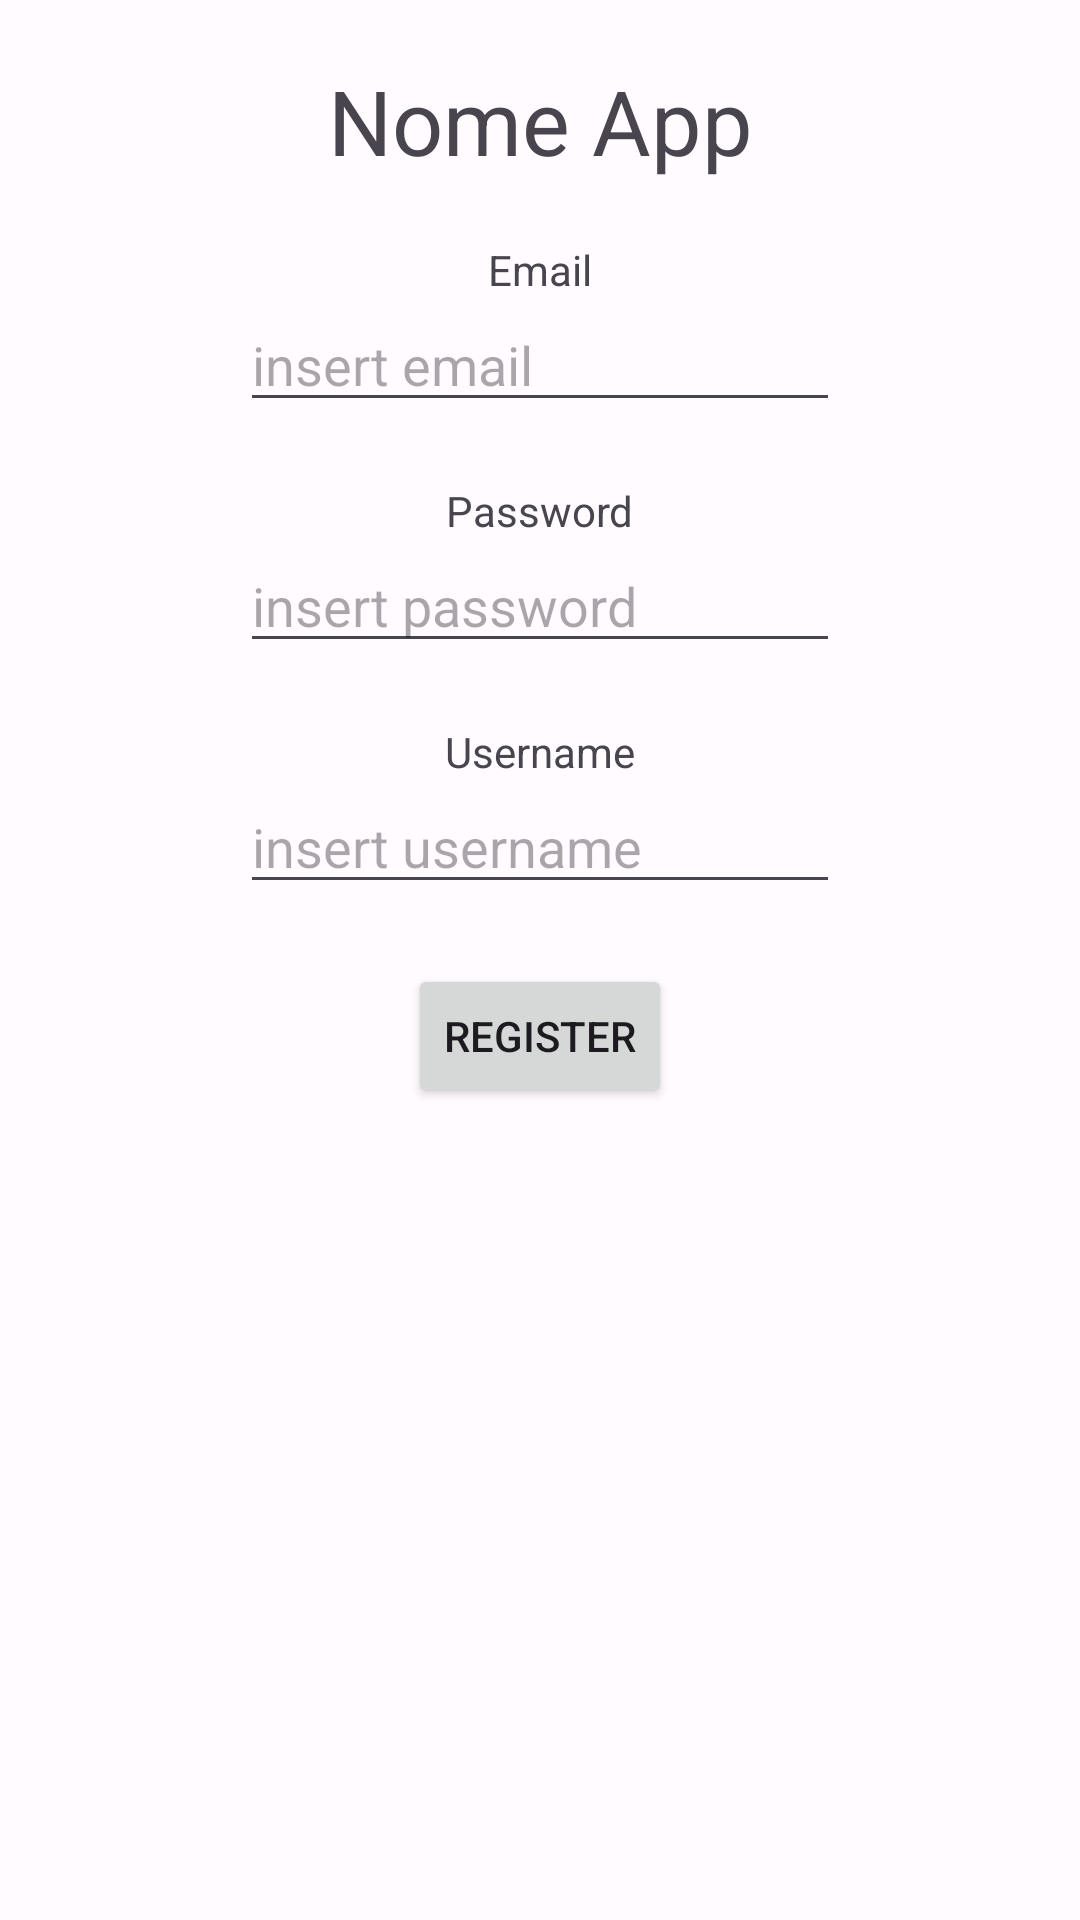

This screen was rendered from an Android layout file. Write that file and the resources it references.
<!-- AndroidManifest.xml: application theme Theme.MD3 -->
<!-- res/layout/activity_register.xml -->
<?xml version="1.0" encoding="utf-8"?>
<androidx.constraintlayout.widget.ConstraintLayout xmlns:android="http://schemas.android.com/apk/res/android"
    xmlns:app="http://schemas.android.com/apk/res-auto"
    xmlns:tools="http://schemas.android.com/tools"
    android:layout_width="match_parent"
    android:layout_height="match_parent"
    tools:context=".LoginActivity">

    <TextView
        android:id="@+id/loginTitle"
        android:layout_width="wrap_content"
        android:layout_height="wrap_content"
        android:layout_marginTop="20dp"
        app:layout_constraintTop_toTopOf="parent"
        app:layout_constraintStart_toStartOf="parent"
        app:layout_constraintEnd_toEndOf="parent"
        android:text="Nome App"
        android:textSize="30sp"/>

    <TextView
        android:id="@+id/loginUser"
        android:layout_width="wrap_content"
        android:layout_height="wrap_content"
        android:layout_marginTop="20dp"
        android:text="Email"
        app:layout_constraintTop_toBottomOf="@id/loginTitle"
        app:layout_constraintStart_toStartOf="parent"
        app:layout_constraintEnd_toEndOf="parent"/>

    <EditText
        android:id="@+id/emailText"
        android:layout_width="200dp"
        android:layout_height="wrap_content"
        android:hint="insert email"
        app:layout_constraintTop_toBottomOf="@id/loginUser"
        app:layout_constraintStart_toStartOf="parent"
        app:layout_constraintEnd_toEndOf="parent"/>

    <TextView
        android:id="@+id/loginPass"
        android:layout_width="wrap_content"
        android:layout_height="wrap_content"
        android:layout_marginTop="20dp"
        android:text="Password"
        app:layout_constraintTop_toBottomOf="@id/emailText"
        app:layout_constraintStart_toStartOf="parent"
        app:layout_constraintEnd_toEndOf="parent"/>

    <EditText
        android:id="@+id/passText"
        android:layout_width="200dp"
        android:layout_height="wrap_content"
        android:hint="insert password"
        android:inputType="textPassword"
        app:layout_constraintTop_toBottomOf="@id/loginPass"
        app:layout_constraintStart_toStartOf="parent"
        app:layout_constraintEnd_toEndOf="parent"/>

    <TextView
        android:id="@+id/loginName"
        android:layout_width="wrap_content"
        android:layout_height="wrap_content"
        android:layout_marginTop="20dp"
        android:text="Username"
        app:layout_constraintTop_toBottomOf="@id/passText"
        app:layout_constraintStart_toStartOf="parent"
        app:layout_constraintEnd_toEndOf="parent"/>

    <EditText
        android:id="@+id/nameText"
        android:layout_width="200dp"
        android:layout_height="wrap_content"
        android:hint="insert username"
        app:layout_constraintTop_toBottomOf="@id/loginName"
        app:layout_constraintStart_toStartOf="parent"
        app:layout_constraintEnd_toEndOf="parent"/>

    <Button
        android:id="@+id/registerButton"
        android:layout_width="wrap_content"
        android:layout_height="wrap_content"
        android:layout_marginTop="20dp"
        android:text="Register"
        app:layout_constraintTop_toBottomOf="@id/nameText"
        app:layout_constraintStart_toStartOf="parent"
        app:layout_constraintEnd_toEndOf="parent"/>


</androidx.constraintlayout.widget.ConstraintLayout>
<!-- resources referenced by this layout -->
<resources>
  <style name="Theme.MD3" parent="Theme.Material3.Light.NoActionBar">
          <item name="colorPrimary">@color/md_theme_light_primary</item>
          <item name="colorOnPrimary">@color/md_theme_light_onPrimary</item>
          <item name="colorPrimaryContainer">@color/md_theme_light_primaryContainer</item>
          <item name="colorOnPrimaryContainer">@color/md_theme_light_onPrimaryContainer</item>
          <item name="colorSecondary">@color/md_theme_light_secondary</item>
          <item name="colorOnSecondary">@color/md_theme_light_onSecondary</item>
          <item name="colorSecondaryContainer">@color/md_theme_light_secondaryContainer</item>
          <item name="colorOnSecondaryContainer">@color/md_theme_light_onSecondaryContainer</item>
          <item name="colorTertiary">@color/md_theme_light_tertiary</item>
          <item name="colorOnTertiary">@color/md_theme_light_onTertiary</item>
          <item name="colorTertiaryContainer">@color/md_theme_light_tertiaryContainer</item>
          <item name="colorOnTertiaryContainer">@color/md_theme_light_onTertiaryContainer</item>
          <item name="colorError">@color/md_theme_light_error</item>
          <item name="colorErrorContainer">@color/md_theme_light_errorContainer</item>
          <item name="colorOnError">@color/md_theme_light_onError</item>
          <item name="colorOnErrorContainer">@color/md_theme_light_onErrorContainer</item>
          <item name="android:colorBackground">@color/md_theme_light_background</item>
          <item name="colorOnBackground">@color/md_theme_light_onBackground</item>
          <item name="colorSurface">@color/md_theme_light_surface</item>
          <item name="colorOnSurface">@color/md_theme_light_onSurface</item>
          <item name="colorSurfaceVariant">@color/md_theme_light_surfaceVariant</item>
          <item name="colorOnSurfaceVariant">@color/md_theme_light_onSurfaceVariant</item>
          <item name="colorOutline">@color/md_theme_light_outline</item>
          <item name="colorOnSurfaceInverse">@color/md_theme_light_inverseOnSurface</item>
          <item name="colorSurfaceInverse">@color/md_theme_light_inverseSurface</item>
          <item name="colorPrimaryInverse">@color/md_theme_light_primaryInverse</item>
          <item name="windowActionModeOverlay">true</item>
      </style>
  <color name="md_theme_light_primary">#7E2FD4</color>
  <color name="md_theme_light_onPrimary">#FFFFFF</color>
  <color name="md_theme_light_primaryContainer">#EEDBFF</color>
  <color name="md_theme_light_onPrimaryContainer">#2A0053</color>
  <color name="md_theme_light_secondary">#655A6F</color>
  <color name="md_theme_light_onSecondary">#FFFFFF</color>
  <color name="md_theme_light_secondaryContainer">#ECDDF7</color>
  <color name="md_theme_light_onSecondaryContainer">#20182A</color>
  <color name="md_theme_light_tertiary">#805159</color>
  <color name="md_theme_light_onTertiary">#FFFFFF</color>
  <color name="md_theme_light_tertiaryContainer">#FFD9DE</color>
  <color name="md_theme_light_onTertiaryContainer">#321018</color>
  <color name="md_theme_light_error">#BA1A1A</color>
  <color name="md_theme_light_errorContainer">#FFDAD6</color>
  <color name="md_theme_light_onError">#FFFFFF</color>
  <color name="md_theme_light_onErrorContainer">#410002</color>
  <color name="md_theme_light_background">#FFFBFF</color>
  <color name="md_theme_light_onBackground">#1D1B1E</color>
  <color name="md_theme_light_surface">#FFFBFF</color>
  <color name="md_theme_light_onSurface">#1D1B1E</color>
  <color name="md_theme_light_surfaceVariant">#E8E0EB</color>
  <color name="md_theme_light_onSurfaceVariant">#4A454E</color>
  <color name="md_theme_light_outline">#7B757F</color>
  <color name="md_theme_light_inverseOnSurface">#F5EFF4</color>
  <color name="md_theme_light_inverseSurface">#322F33</color>
</resources>
